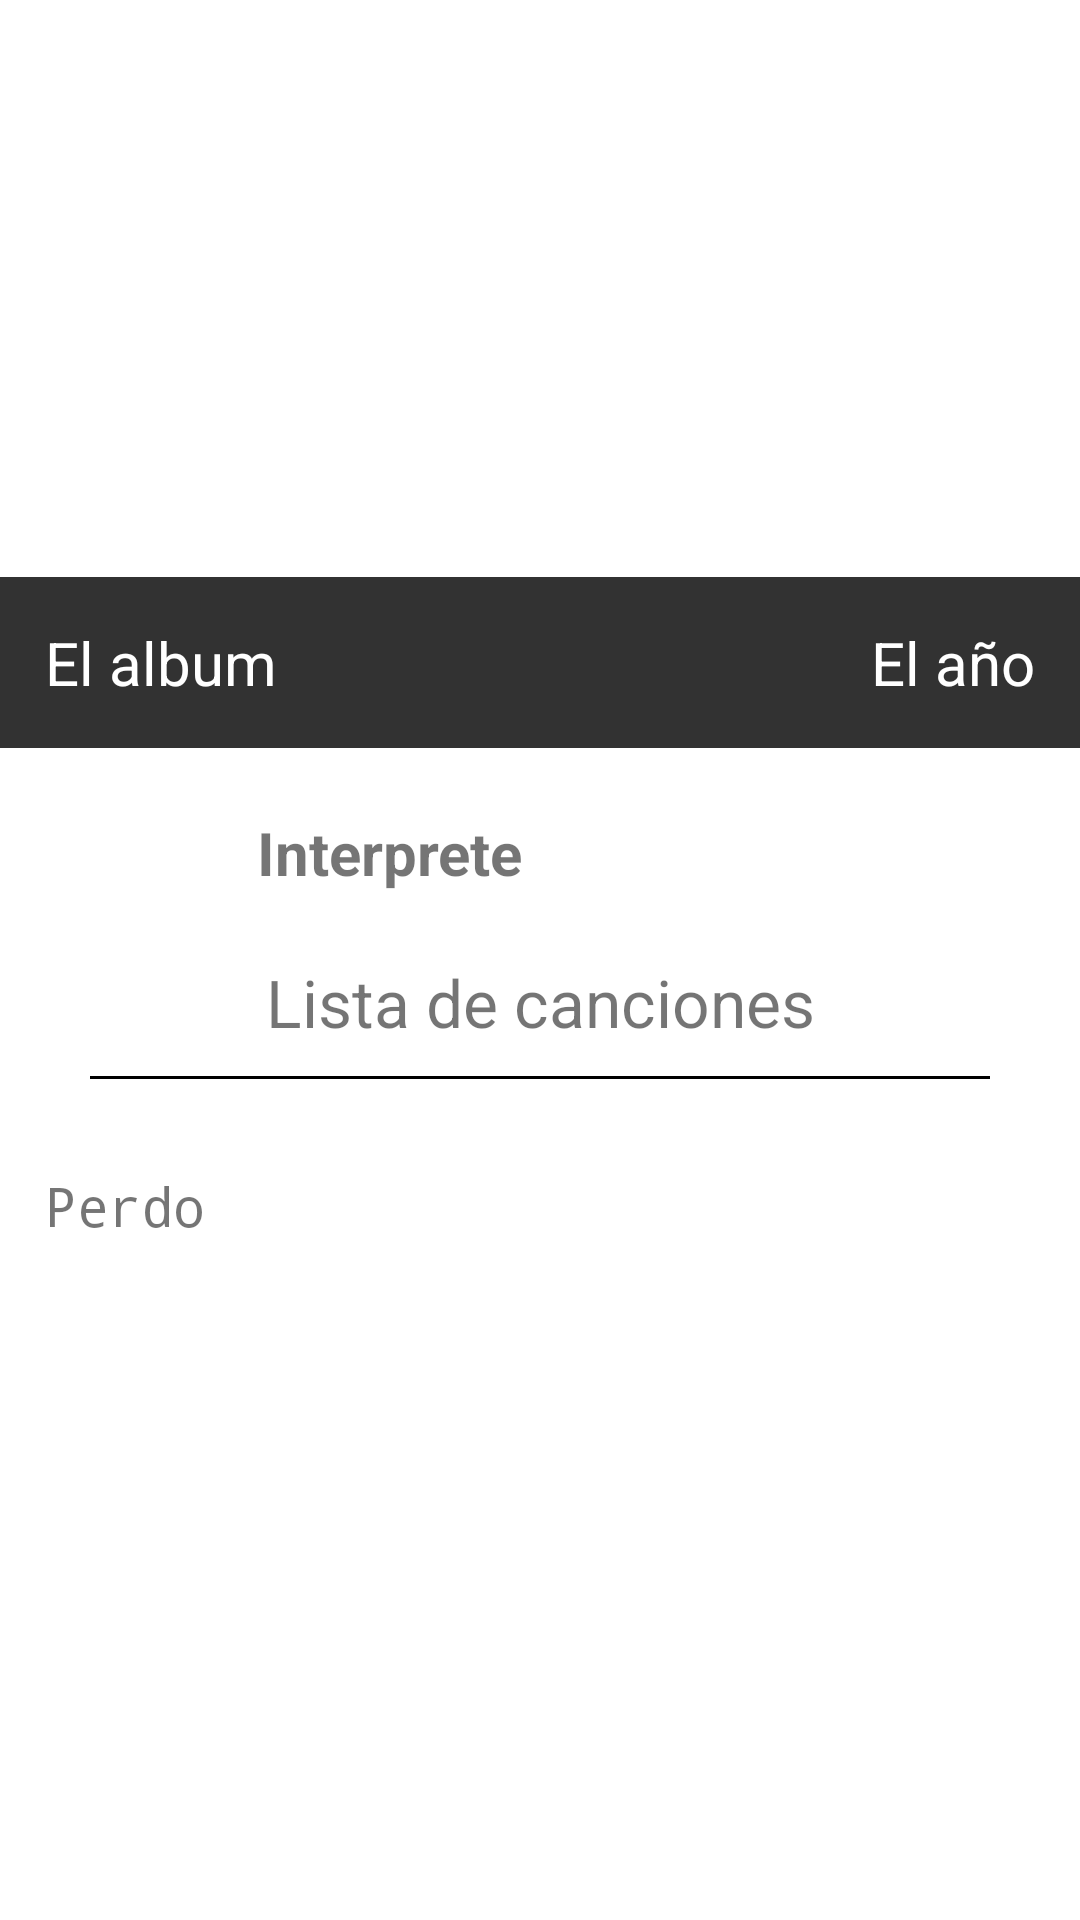

Reconstruct the res/layout file that produces this screen, plus the resources it refers to.
<!-- AndroidManifest.xml: application theme Theme.ProyectoFinalDAPPSZavaleta -->
<!-- res/layout/activity_album_detalle.xml -->
<?xml version="1.0" encoding="utf-8"?>
<androidx.core.widget.NestedScrollView xmlns:android="http://schemas.android.com/apk/res/android"
    xmlns:app="http://schemas.android.com/apk/res-auto"
    xmlns:tools="http://schemas.android.com/tools"
    android:layout_width="match_parent"
    android:layout_height="match_parent"
    tools:context=".ui.album.AlbumDetalleActivity">

    <LinearLayout
        android:layout_width="match_parent"
        android:layout_height="wrap_content"
        android:orientation="vertical">

        <ImageView
            android:id="@+id/iv_album"
            android:layout_width="match_parent"
            android:layout_height="250dp"
            android:src="@drawable/placeholder"
            android:scaleType="centerCrop" />

        <LinearLayout
            android:layout_width="match_parent"
            android:layout_height="wrap_content"
            android:layout_marginTop="-58dp"
            android:background="#000"
            android:alpha="0.8"
            android:padding="15dp"
            android:weightSum="12">

            <TextView
                android:id="@+id/tv_album"
                android:layout_width="1dp"
                android:layout_height="wrap_content"
                android:text="El album"
                android:textColor="#FFF"
                android:textSize="20sp"
                android:layout_weight="9"/>

            <TextView
                android:id="@+id/tv_fecha"
                android:layout_width="1dp"
                android:layout_height="wrap_content"
                android:text="El año"
                android:textColor="#FFF"
                android:textSize="20sp"
                android:textAlignment="textEnd"
                android:layout_weight="3"/>

        </LinearLayout>

        <LinearLayout
            android:layout_width="match_parent"
            android:layout_height="wrap_content"
            android:orientation="horizontal"
            android:weightSum="12"
            android:layout_gravity="center">

            <ImageView
                android:layout_width="1dp"
                android:layout_height="40dp"
                android:layout_margin="15dp"
                android:src="@drawable/music"
                android:layout_weight="2"/>

            <TextView
                android:id="@+id/tv_inter"
                android:layout_width="1dp"
                android:layout_height="match_parent"
                android:text="Interprete"
                android:layout_weight="10"
                android:textSize="20sp"
                android:gravity="center|start"
                android:textStyle="bold"/>
        </LinearLayout>

        <LinearLayout
            android:layout_width="match_parent"
            android:layout_height="wrap_content"
            android:orientation="vertical"
            android:layout_gravity="center">

            <TextView
                android:layout_width="match_parent"
                android:layout_height="match_parent"
                android:text="Lista de canciones"
                android:layout_weight="12"
                android:textSize="22sp"
                android:gravity="center"
                android:layout_marginBottom="10dp"/>

            <LinearLayout
                android:layout_width="match_parent"
                android:layout_height="1dp"
                android:background="#000"
                android:layout_marginHorizontal="30dp"
                android:layout_marginBottom="15dp"/>

            <TextView
                android:id="@+id/tv_lista_canciones"
                android:layout_width="match_parent"
                android:layout_height="wrap_content"
                android:padding="15dp"
                android:text="Perdo"
                android:fontFamily="monospace"
                android:textSize="18sp"/>


        </LinearLayout>


    </LinearLayout>


</androidx.core.widget.NestedScrollView>
<!-- resources referenced by this layout -->
<resources>
  <style name="Theme.ProyectoFinalDAPPSZavaleta" parent="Theme.MaterialComponents.DayNight.DarkActionBar">
          
          <item name="colorPrimary">@color/purple_500</item>
          <item name="colorPrimaryVariant">@color/purple_700</item>
          <item name="colorOnPrimary">@color/white</item>
          
          <item name="colorSecondary">@color/teal_200</item>
          <item name="colorSecondaryVariant">@color/teal_700</item>
          <item name="colorOnSecondary">@color/black</item>
          
          <item name="android:statusBarColor" tools:targetApi="l">?attr/colorPrimaryVariant</item>
          
      </style>
  <color name="purple_500">#DF2935</color>
  <color name="purple_700">#3772FF</color>
  <color name="white">#FFFFFFFF</color>
  <color name="teal_200">#9CEC5B</color>
  <color name="teal_700">#E4C1F9</color>
  <color name="black">#FF000000</color>
</resources>
